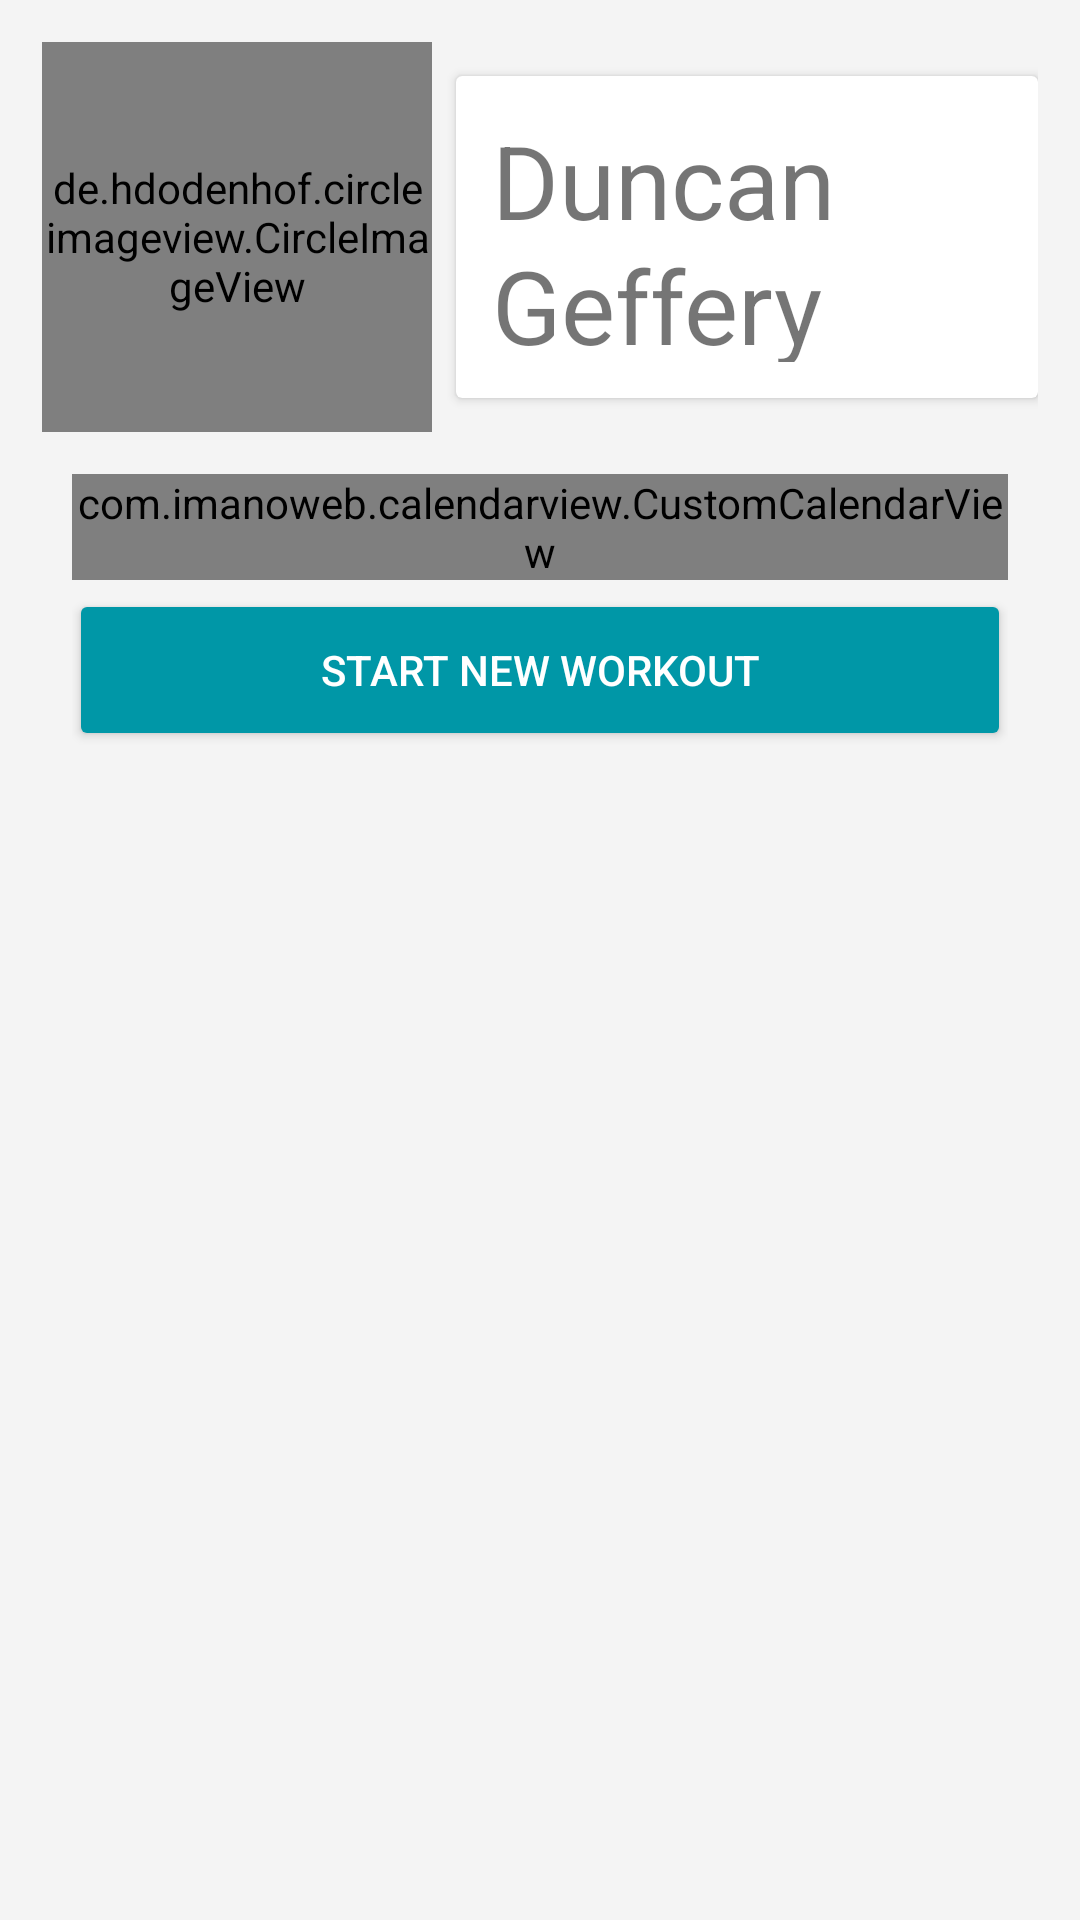

The Android layout XML behind this screen, and the referenced resources:
<!-- AndroidManifest.xml: application theme AppTheme -->
<!-- res/layout/fragment_start_screen.xml -->
<RelativeLayout xmlns:android="http://schemas.android.com/apk/res/android"
    xmlns:tools="http://schemas.android.com/tools"
    android:layout_width="match_parent"
    android:layout_height="match_parent"
    xmlns:app="http://schemas.android.com/apk/res-auto"
    tools:context="com.enochtam.cisc325.makefit.fragments.StartScreen"
    android:padding="14dp"
    android:background="@color/almost_white">


    <LinearLayout
        android:id="@+id/ll_1"
        android:layout_width="match_parent"
        android:layout_height="wrap_content"
        android:orientation="horizontal">

        <RelativeLayout
            android:layout_width="match_parent"
            android:layout_height="130dp">

            <de.hdodenhof.circleimageview.CircleImageView
                xmlns:app="http://schemas.android.com/apk/res-auto"
                android:id="@+id/profile_image"
                android:layout_width="130dp"
                android:layout_height="130dp"
                android:src="@drawable/ic_person_placeholder"
                app:civ_border_width="1dp"
                app:civ_border_color="#FF727272"
                android:layout_weight="1"/>

            <android.support.v7.widget.CardView
                android:layout_weight="1"
                xmlns:card_view="http://schemas.android.com/apk/res-auto"
                android:id="@+id/card_view"
                android:layout_gravity="center"
                android:layout_width="fill_parent"
                android:layout_height="wrap_content"
                card_view:cardCornerRadius="2dp"
                android:layout_marginLeft="8dp"
                android:layout_centerVertical="true"
                android:layout_toRightOf="@+id/profile_image"
                android:layout_toEndOf="@+id/profile_image">
                <LinearLayout
                    android:paddingLeft="6dp"
                    android:paddingRight="6dp"
                    android:paddingTop="12dp"
                    android:paddingBottom="12dp"
                    android:layout_marginLeft="6dp"
                    android:orientation="vertical"
                    android:layout_width="wrap_content"
                    android:layout_height="wrap_content">

                    <TextView
                        android:id="@+id/first_name"
                        android:layout_width="wrap_content"
                        android:layout_height="wrap_content"
                        android:textSize="34sp"
                        android:layout_marginBottom="-4dp"
                        android:text="Duncan"/>
                    <TextView
                        android:id="@+id/last_name"
                        android:layout_width="wrap_content"
                        android:layout_height="wrap_content"
                        android:textSize="34sp"
                        android:layout_marginBottom="-4dp"
                        android:text="Geffery"/>
                    
                    
                    
                    
                    
                </LinearLayout>
            </android.support.v7.widget.CardView>

        </RelativeLayout>




    </LinearLayout>

    <LinearLayout
        android:layout_below="@+id/ll_1"
        android:layout_width="match_parent"
        android:layout_height="fill_parent"
        android:orientation="vertical"
        android:padding="10dp">

        <com.imanoweb.calendarview.CustomCalendarView
            android:id="@+id/calendar_view"
            android:layout_width="match_parent"
            android:layout_height="wrap_content"
            android:background="#ffffff"
            android:layout_marginTop="4dp"
            app:selectedDayBackgroundColor="@color/primary">
        </com.imanoweb.calendarview.CustomCalendarView>

        <Button
            android:layout_marginTop="6dp"
            android:layout_width="fill_parent"
            android:layout_height="wrap_content"
            android:text="Start New Workout"
            android:id="@+id/start_workout_btn"/>

    </LinearLayout>


</RelativeLayout>
<!-- resources referenced by this layout -->
<resources>
  <color name="almost_white">#f4f4f4</color>
  <color name="primary">#00BCD4</color>
  <!-- drawable ic_person_placeholder: png bitmap (drawable, 21683 bytes) -->
  <style name="AppTheme" parent="Theme.AppCompat.Light.NoActionBar">
          <item name="colorPrimary">@color/primary</item>
          <item name="colorPrimaryDark">@color/primary_dark</item>
          <item name="colorAccent">@color/accent</item>
          <item name="windowActionModeOverlay">true</item>
          <item name="android:textColorPrimary">@color/white</item>
          <item name="android:textColorSecondary">@color/white</item>
          <item name="android:actionMenuTextColor">@color/white</item>
  
          <item name="colorControlNormal">@color/secondary_text</item>
          <item name="colorControlActivated">@color/accent</item>
          <item name="colorControlHighlight">@color/accent</item>
  
          <item name="drawerArrowStyle">@style/WhiteDrawerIconStyle</item>
  
          <item name="android:buttonStyle">@style/ButtonStyle</item>
  
          <item name="android:actionMenuTextAppearance">@style/ActionBarStyle</item>
  
  
      </style>
  <color name="primary_dark">#0097A7</color>
  <color name="accent">#0097A7</color>
  <color name="white">#FFFFFF</color>
  <color name="secondary_text">#727272</color>
  <style name="WhiteDrawerIconStyle" parent="Widget.AppCompat.DrawerArrowToggle">
          <item name="spinBars">true</item>
          <item name="color">@android:color/white</item>
      </style>
  <style name="ButtonStyle" parent="android:Widget.Button">
          <item name="android:background">@color/primary_dark</item>
          <item name="android:textColor">@color/white</item>
      </style>
  <style name="ActionBarStyle" parent="android:style/TextAppearance.Holo.Widget.ActionBar.Title">
          <item name="android:textStyle">bold</item>
          <item name="android:textAllCaps">true</item>
          <item name="android:textSize">18sp</item>
      </style>
</resources>
